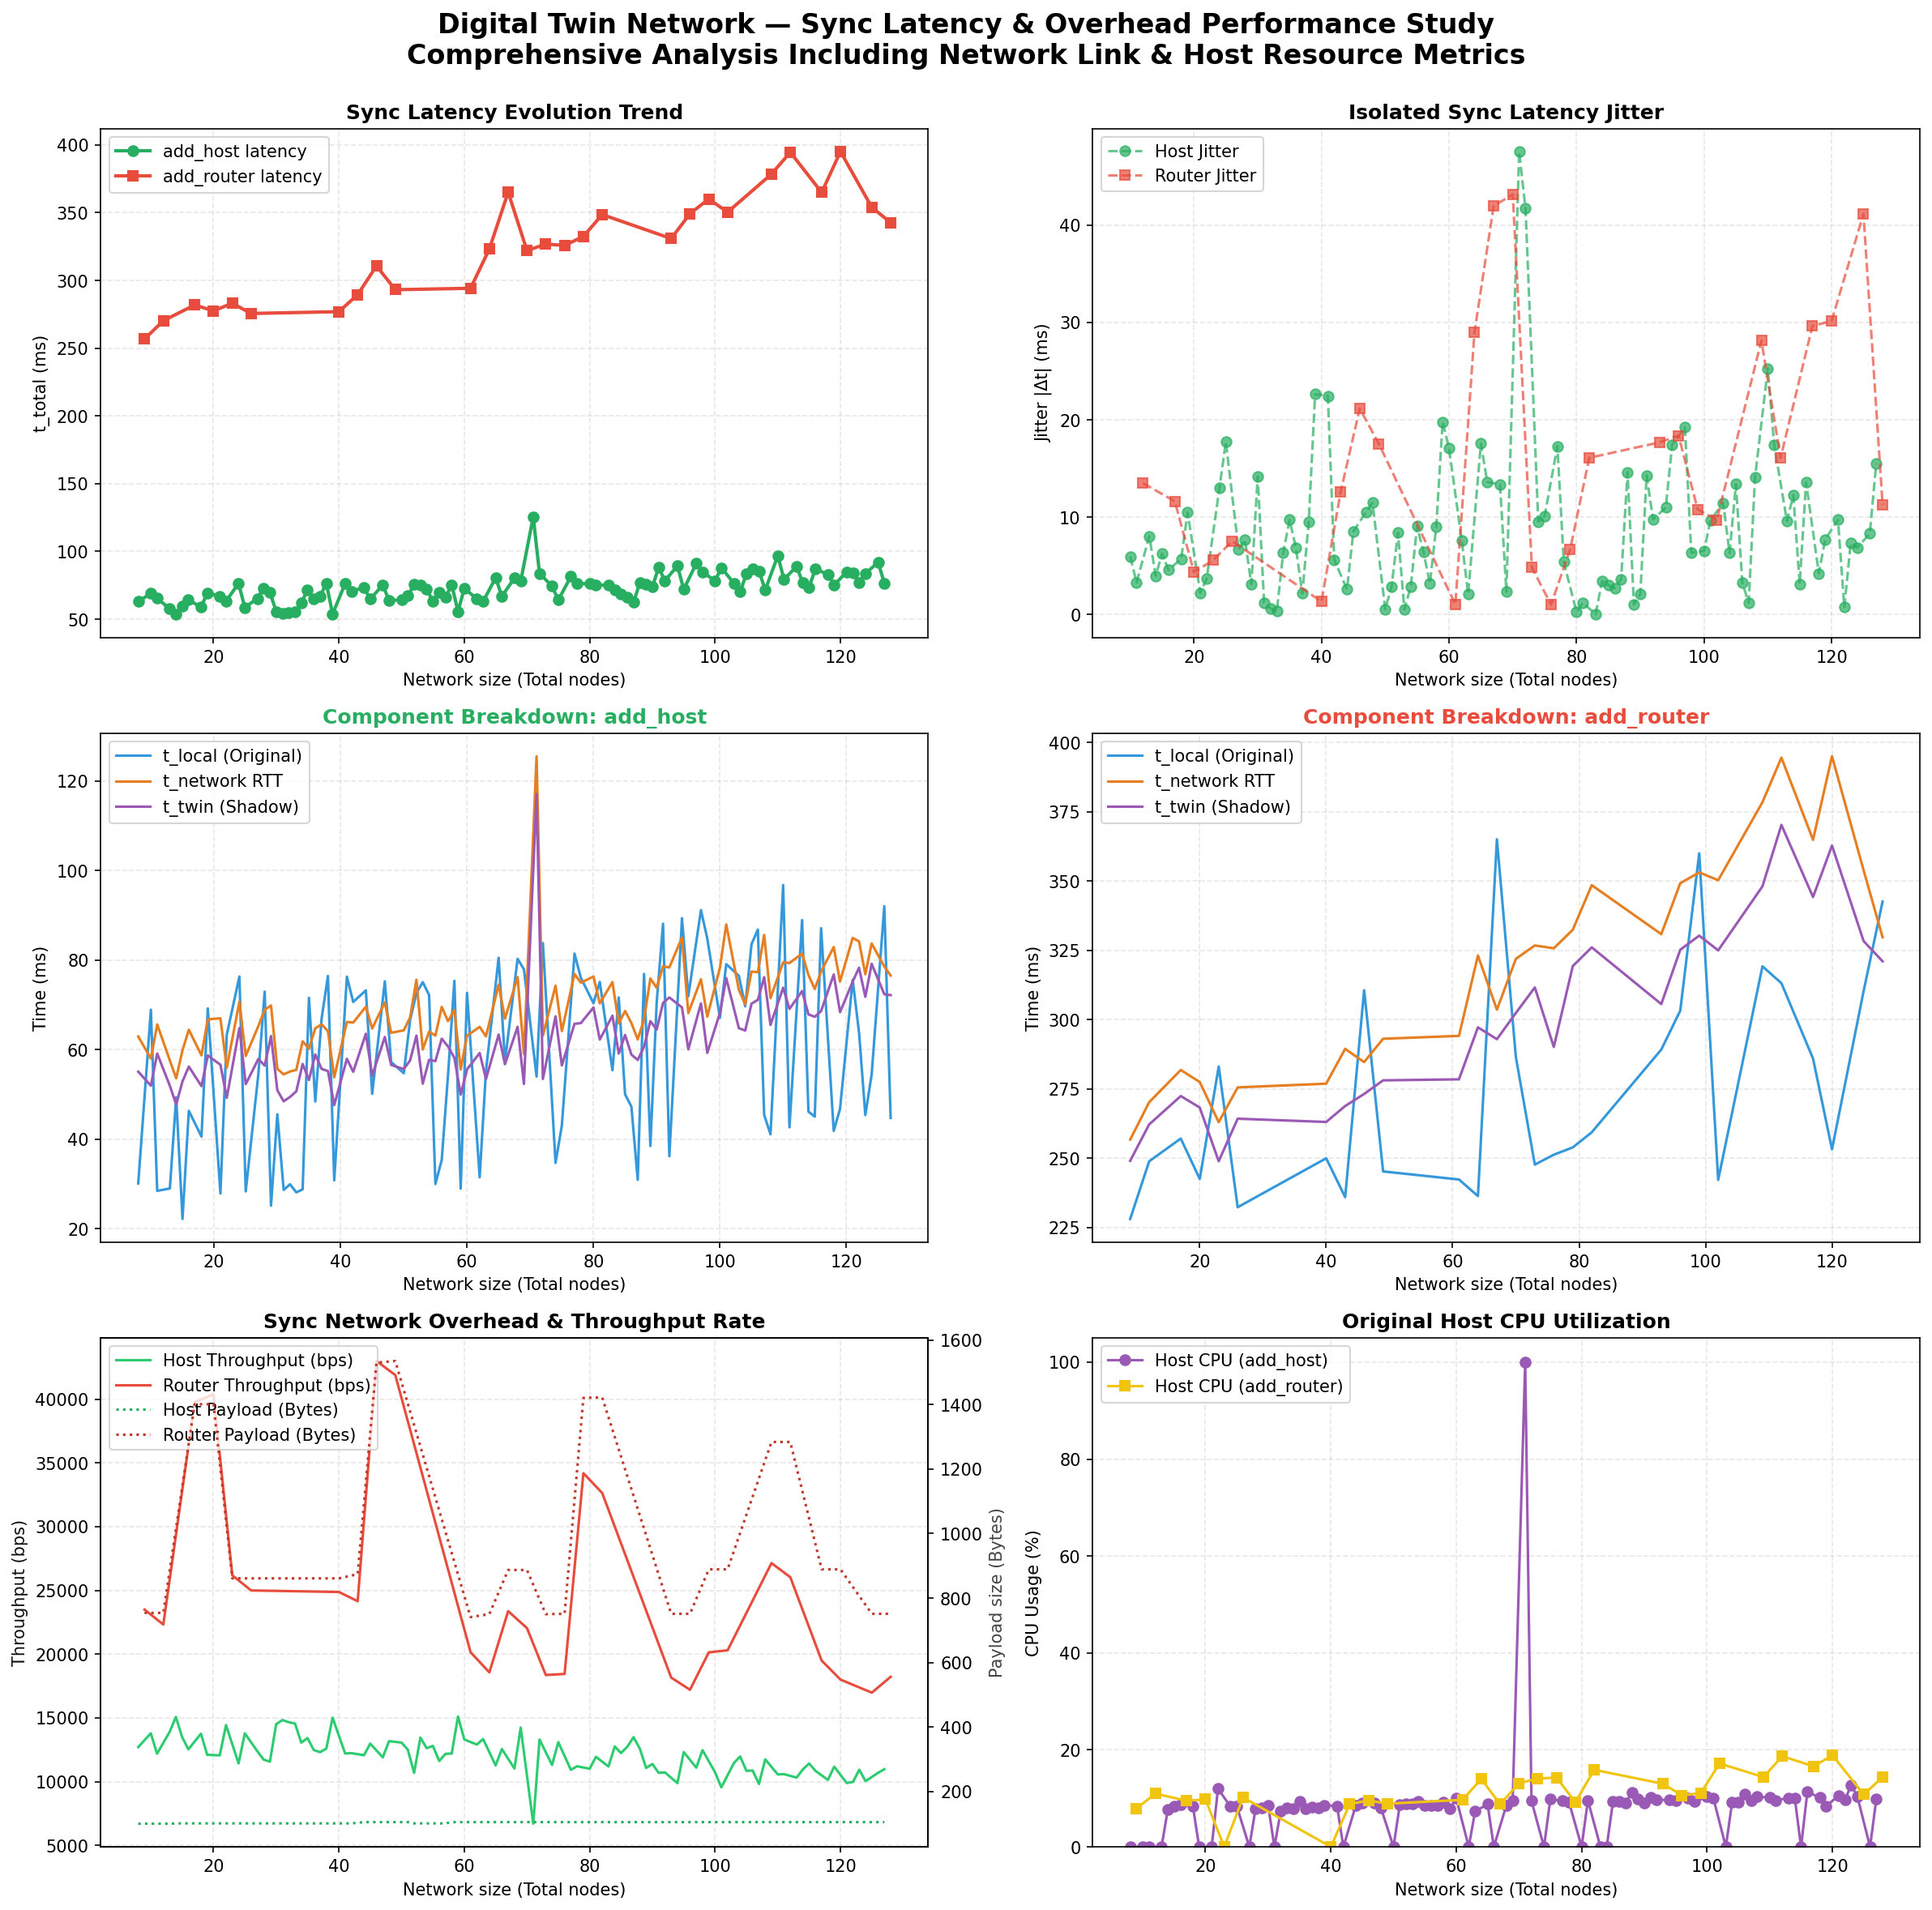

The file beside this chart, header and first rows:
op_type, op_name, n_nodes, t_local_ms, t_network_ms, t_twin_ms, t_total_ms, payload_bytes, throughput_bps, cpu_percent, error
host, h6, 8, 30.15, 62.96, 55.1, 62.96, 100, 12706, 0.0, 
router, r3, 9, 228.1, 256.7, 249.1, 256.7, 754, 23495, 7.9, 
host, h7, 10, 68.94, 58.03, 51.97, 68.94, 100, 13786, 0.0, 
host, h8, 11, 28.49, 65.65, 59.15, 65.65, 100, 12186, 0.0, 
router, r4, 12, 248.9, 270.2, 262.2, 270.2, 754, 22321, 11.0, 
host, h9, 13, 29.03, 57.6, 51.95, 57.6, 100, 13889, 0.0, 
host, h10, 14, 49.4, 53.63, 47.77, 53.63, 101, 15066, 7.7, 
host, h11, 15, 22.21, 59.89, 52.94, 59.89, 101, 13491, 8.4, 
host, h12, 16, 46.36, 64.47, 56.24, 64.47, 101, 12533, 8.7, 
router, r5, 17, 257.1, 281.9, 272.5, 281.9, 1401, 39763, 9.5, 
host, h13, 18, 40.61, 58.75, 51.88, 58.75, 101, 13753, 8.4, 
host, h14, 19, 69.23, 66.79, 58.72, 69.23, 101, 12098, 0.0, 
router, r6, 20, 242.6, 277.5, 268.3, 277.5, 1401, 40385, 9.8, 
host, h15, 21, 27.9, 67.02, 56.65, 67.02, 101, 12056, 0.0, 
host, h16, 22, 63.33, 55.98, 49.26, 63.33, 101, 14434, 12.0, 
router, r7, 23, 283.1, 263.1, 248.9, 283.1, 861, 26185, 0.0, 
host, h17, 24, 76.35, 70.72, 64.84, 76.35, 101, 11425, 8.3, 
host, h18, 25, 28.37, 58.62, 52.32, 58.62, 101, 13784, 8.4, 
router, r8, 26, 232.3, 275.6, 264.3, 275.6, 861, 24994, 10.2, 
host, h19, 27, 54.6, 65.29, 57.95, 65.29, 101, 12376, 0.0, 
host, h20, 28, 72.98, 68.93, 56.46, 72.98, 101, 11722, 7.9, 
host, h21, 29, 25.19, 69.88, 63.04, 69.88, 101, 11563, 8.1, 
host, h22, 30, 45.6, 55.71, 50.96, 55.71, 101, 14504, 8.6, 
host, h23, 31, 28.7, 54.5, 48.5, 54.5, 101, 14826, 0.0, 
host, h24, 32, 29.96, 55.13, 49.45, 55.13, 101, 14656, 7.3, 
host, h25, 33, 28.16, 55.51, 50.72, 55.51, 101, 14556, 8.0, 
host, h26, 34, 28.82, 61.88, 56.83, 61.88, 101, 13058, 7.9, 
host, h27, 35, 71.61, 60.25, 53.26, 71.61, 101, 13411, 9.3, 
host, h28, 36, 48.44, 64.79, 58.94, 64.79, 101, 12471, 7.9, 
host, h29, 37, 66.95, 65.67, 55.73, 66.95, 101, 12304, 8.2, 
host, h30, 38, 76.47, 64.18, 55.24, 76.47, 101, 12590, 8.1, 
host, h31, 39, 30.85, 53.84, 47.65, 53.84, 101, 15007, 8.6, 
router, r9, 40, 250, 276.9, 263.1, 276.9, 861, 24873, 0.0, 
host, h32, 41, 76.3, 66.21, 57.98, 76.3, 101, 12204, 8.4, 
host, h33, 42, 70.67, 66.07, 55.08, 70.67, 101, 12229, 0.0, 
router, r10, 43, 236, 289.5, 268.9, 289.5, 874, 24151, 8.8, 
host, h34, 44, 73.26, 69.61, 63.57, 73.26, 105, 12067, 8.6, 
host, h35, 45, 50.16, 64.74, 54.22, 64.74, 105, 12975, 9.1, 
router, r11, 46, 310.7, 284.7, 273.2, 310.7, 1530, 42991, 9.6, 
host, h36, 47, 75.29, 70.59, 62.85, 75.29, 105, 11900, 9.1, 
host, h37, 48, 57.25, 63.79, 56.6, 63.79, 105, 13168, 8.0, 
router, r12, 49, 245.3, 293.1, 278.1, 293.1, 1535, 41891, 8.9, 
host, h38, 50, 54.76, 64.33, 55.69, 64.33, 105, 13058, 0.0, 
host, h39, 51, 66.65, 67.23, 57.63, 67.23, 105, 12494, 8.7, 
host, h40, 52, 72.63, 75.63, 63.16, 75.63, 101, 10684, 8.9, 
host, h41, 53, 75.1, 60.06, 52.43, 75.1, 101, 13453, 8.8, 
host, h42, 54, 72.23, 64.03, 57.76, 72.23, 101, 12619, 9.3, 
host, h43, 55, 30.02, 63.15, 57.46, 63.15, 101, 12795, 8.6, 
host, h44, 56, 35.38, 69.56, 62.46, 69.56, 101, 11616, 8.6, 
host, h45, 57, 54.42, 66.38, 60.72, 66.38, 101, 12172, 8.5, 
host, h46, 58, 75.39, 68.85, 58.21, 75.39, 105, 12200, 9.2, 
host, h47, 59, 28.99, 55.61, 49.99, 55.61, 105, 15105, 7.8, 
host, h48, 60, 72.71, 63.14, 55.61, 72.71, 105, 13304, 10.0, 
router, r13, 61, 242.3, 294.2, 278.5, 294.2, 741, 20151, 9.7, 
host, h49, 62, 31.53, 65.1, 59.27, 65.1, 105, 12903, 0.0, 
host, h50, 63, 55.3, 62.99, 53.47, 62.99, 105, 13335, 7.3, 
router, r14, 64, 236.4, 323.2, 297.3, 323.2, 750, 18566, 14.0, 
host, h51, 65, 80.55, 74.55, 63.39, 80.55, 105, 11268, 8.8, 
host, h52, 66, 57.37, 66.94, 56.76, 66.94, 105, 12549, 0.0, 
router, r15, 67, 365.1, 303.6, 293, 365.1, 887, 23370, 8.8, 
... 61 more rows
